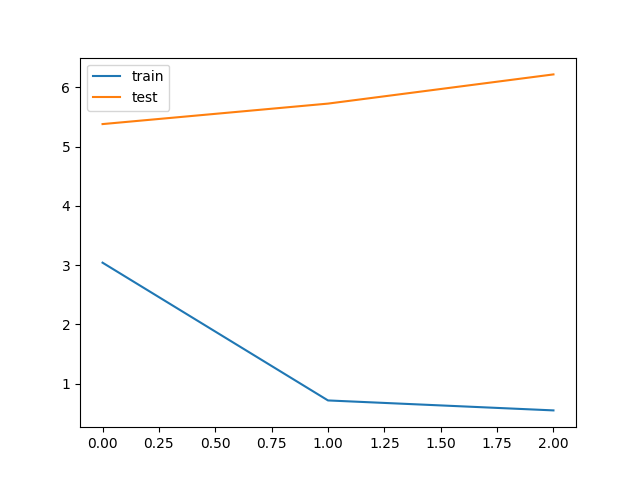

Data behind this chart, as committed beside it:
train_loss, test_loss, save
3.041, 5.379, V
0.7178, 5.724, 
0.5498, 6.217, 
